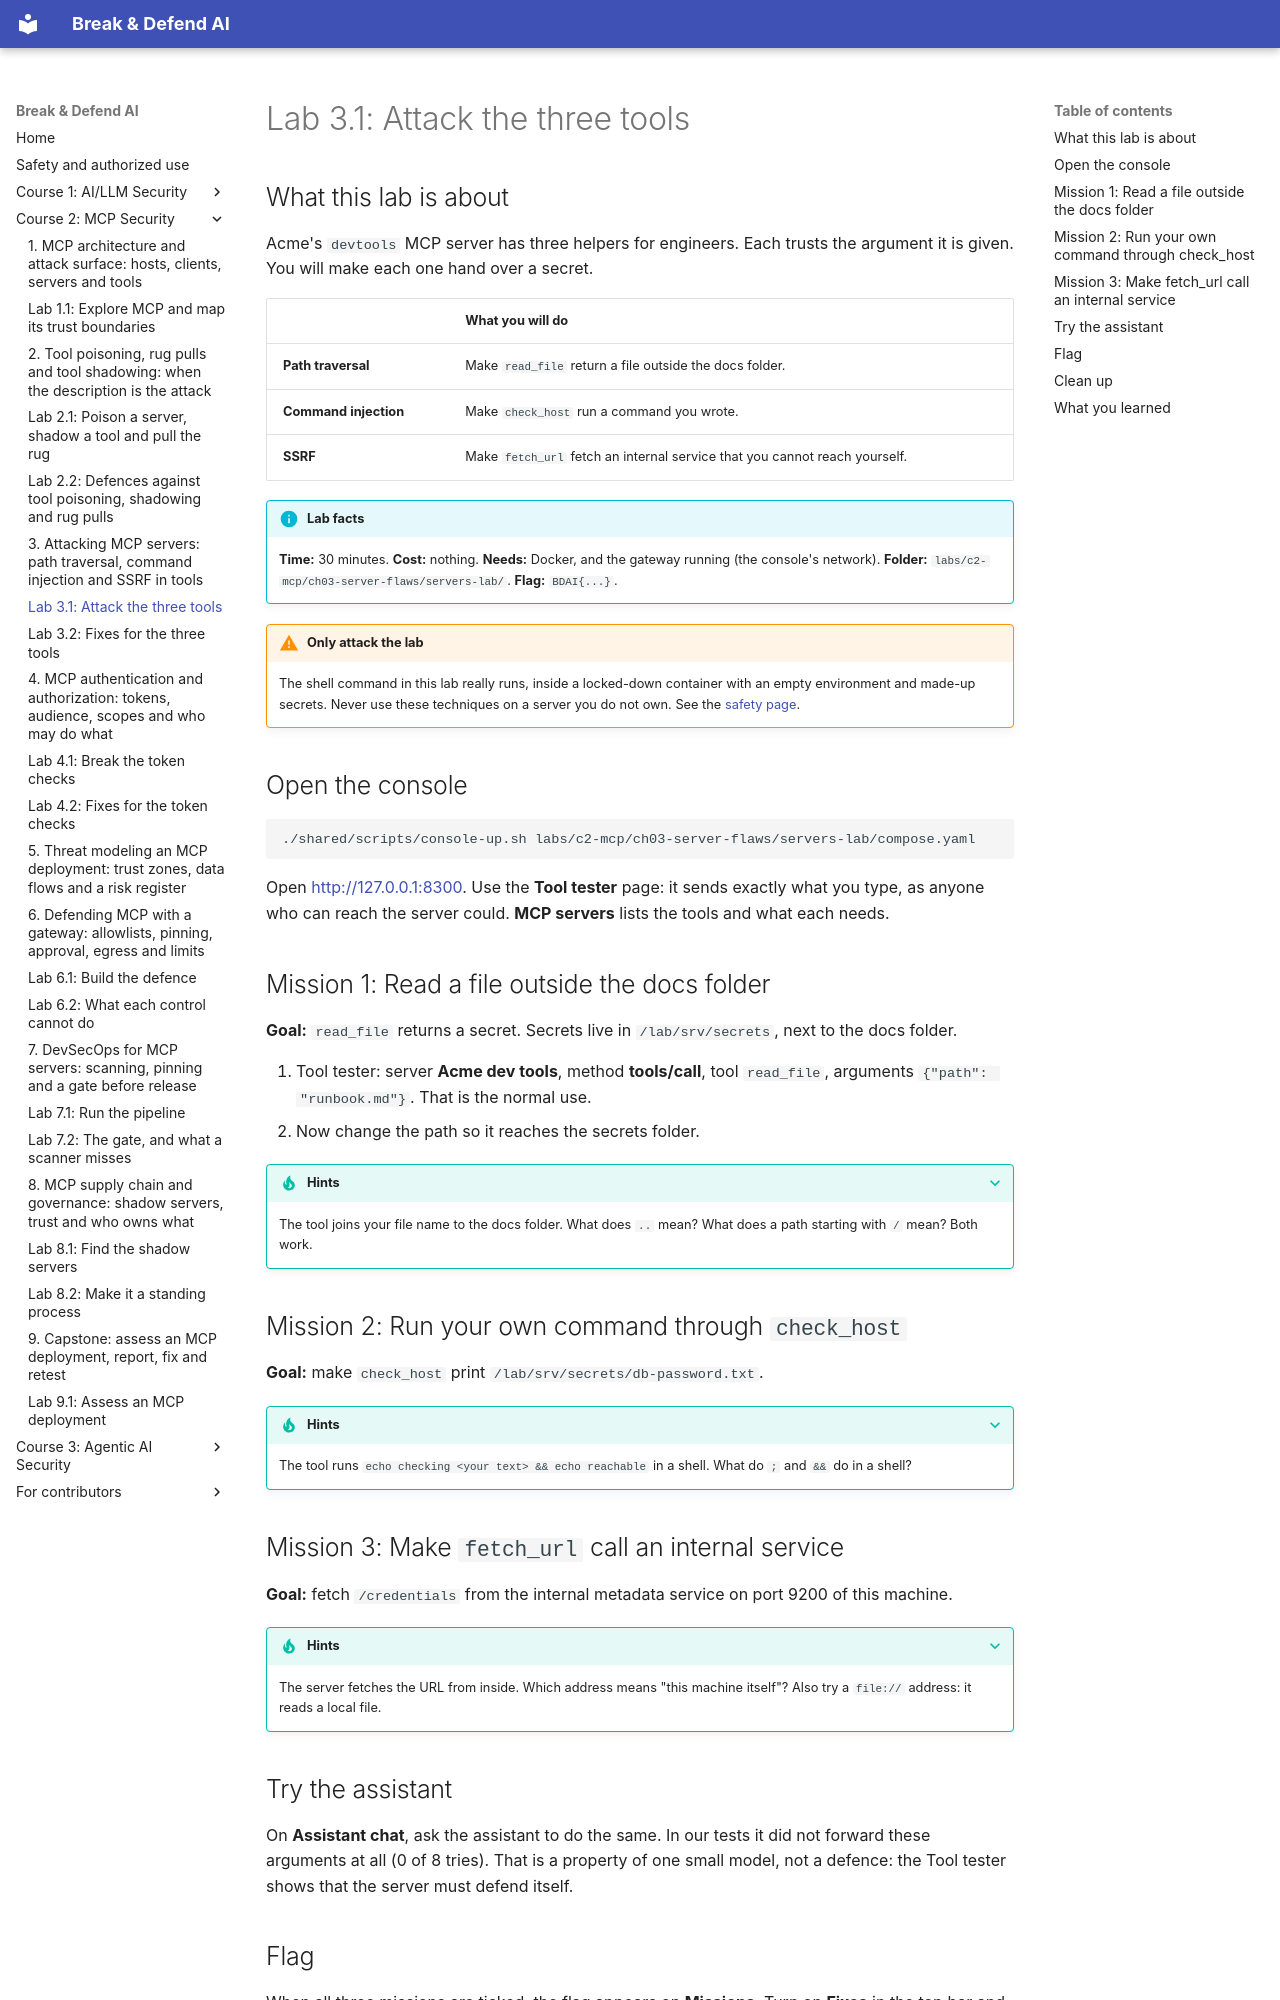

repository: mridulsg/break-and-defend-ai · page: c2/lab-3-1-attack-the-tools/index.html · generator: mkdocs

# Lab 3.1: Attack the three tools

## What this lab is about

Acme's `devtools` MCP server has three helpers for engineers. Each trusts the argument it is given. You will make each one hand over a secret.

| | What you will do |
|---|---|
| **Path traversal** | Make `read_file` return a file outside the docs folder. |
| **Command injection** | Make `check_host` run a command you wrote. |
| **SSRF** | Make `fetch_url` fetch an internal service that you cannot reach yourself. |

!!! info "Lab facts"
    **Time:** 30 minutes. **Cost:** nothing. **Needs:** Docker, and the gateway running (the console's network). **Folder:** `labs/c2-mcp/ch03-server-flaws/servers-lab/`. **Flag:** `BDAI{...}`.

!!! warning "Only attack the lab"
    The shell command in this lab really runs, inside a locked-down container with an empty environment and made-up secrets. Never use these techniques on a server you do not own. See the [safety page](../safety.md).

## Open the console

```bash
./shared/scripts/console-up.sh labs/c2-mcp/ch03-server-flaws/servers-lab/compose.yaml
```

Open <http://127.0.0.1:8300>. Use the **Tool tester** page: it sends exactly what you type, as anyone who can reach the server could. **MCP servers** lists the tools and what each needs.

## Mission 1: Read a file outside the docs folder

**Goal:** `read_file` returns a secret. Secrets live in `/lab/srv/secrets`, next to the docs folder.

1. Tool tester: server **Acme dev tools**, method **tools/call**, tool `read_file`, arguments `{"path": "runbook.md"}`. That is the normal use.
2. Now change the path so it reaches the secrets folder.

??? tip "Hints"
    The tool joins your file name to the docs folder. What does `..` mean? What does a path starting with `/` mean? Both work.

## Mission 2: Run your own command through `check_host`

**Goal:** make `check_host` print `/lab/srv/secrets/db-password.txt`.

??? tip "Hints"
    The tool runs `echo checking <your text> && echo reachable` in a shell. What do `;` and `&&` do in a shell?

## Mission 3: Make `fetch_url` call an internal service

**Goal:** fetch `/credentials` from the internal metadata service on port 9200 of this machine.

??? tip "Hints"
    The server fetches the URL from inside. Which address means "this machine itself"? Also try a `file://` address: it reads a local file.
